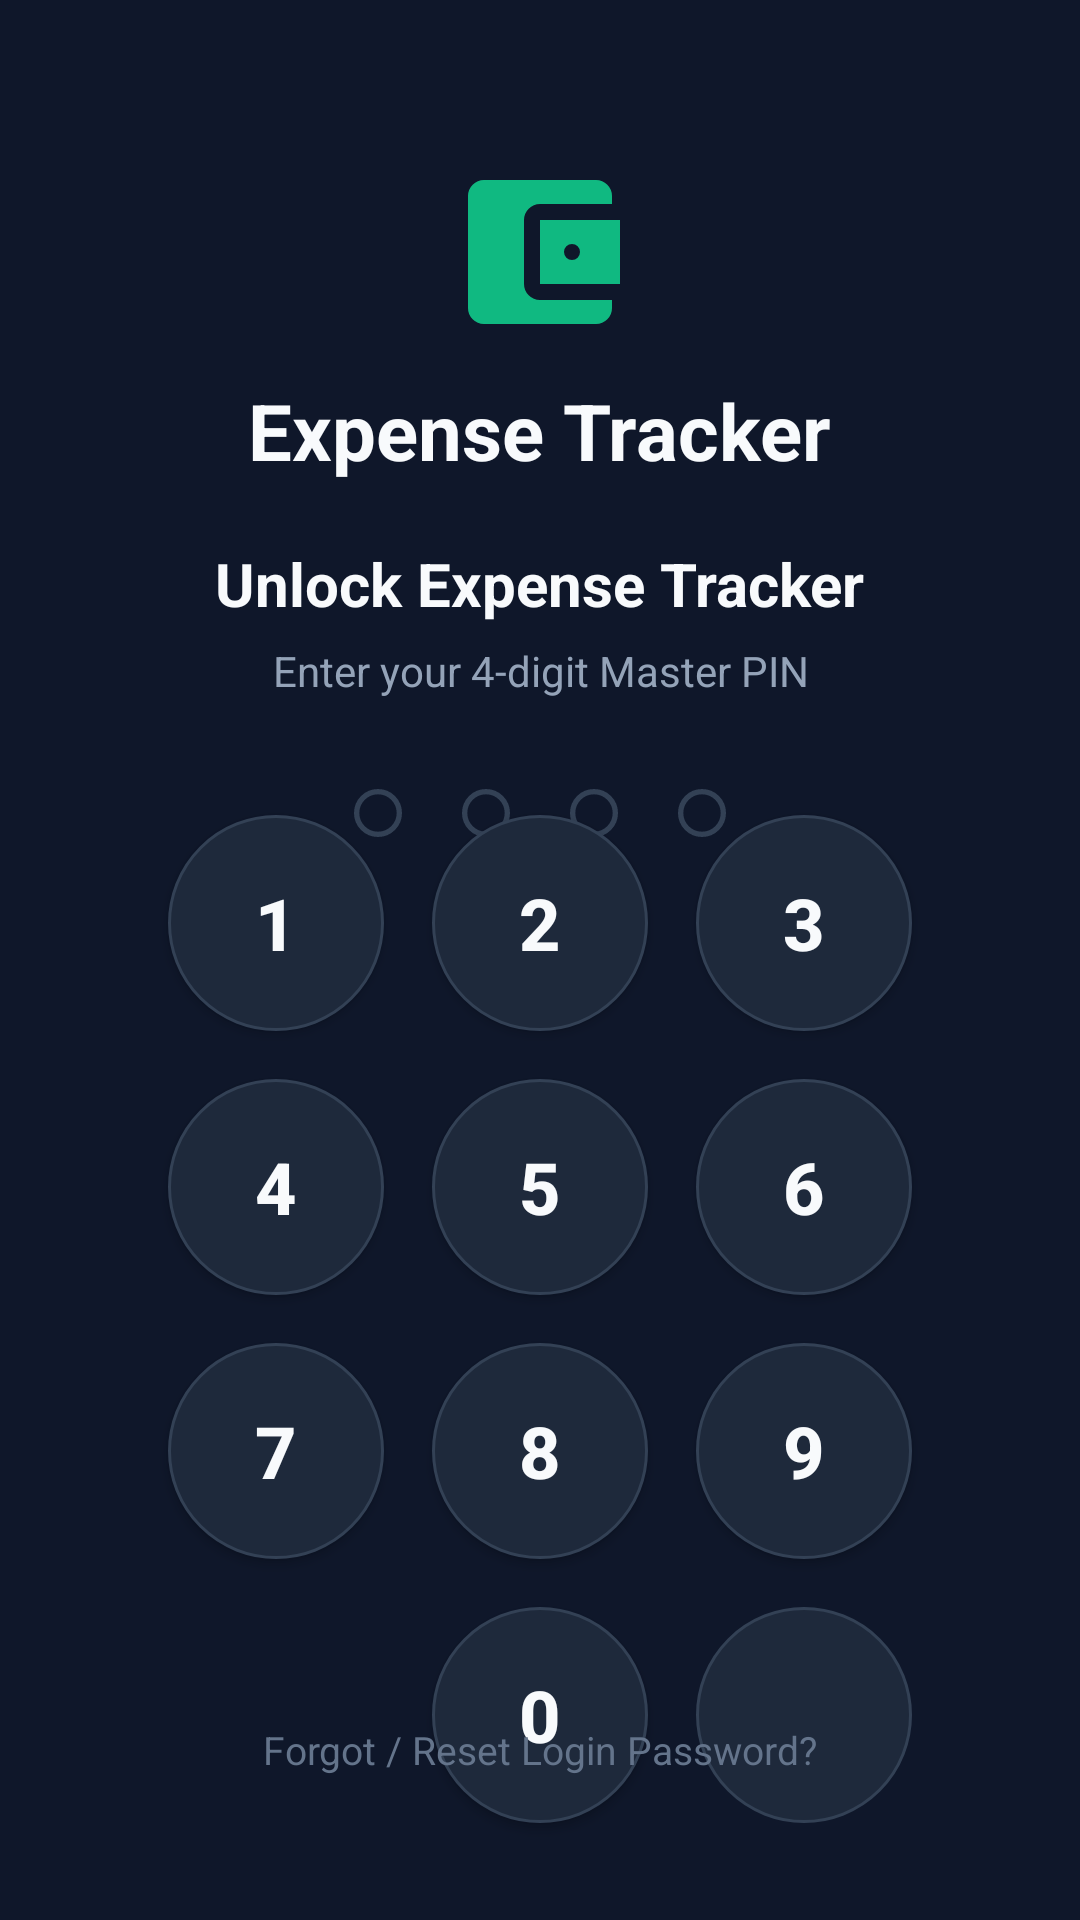

Here is an Android app screen rendered from its layout file. Give the layout XML and the strings, colors and styles it references.
<!-- AndroidManifest.xml: application theme Theme.ExpenseTracker -->
<!-- res/layout/activity_auth.xml -->
<?xml version="1.0" encoding="utf-8"?>
<androidx.constraintlayout.widget.ConstraintLayout xmlns:android="http://schemas.android.com/apk/res/android"
    xmlns:app="http://schemas.android.com/apk/res-auto"
    xmlns:tools="http://schemas.android.com/tools"
    android:layout_width="match_parent"
    android:layout_height="match_parent"
    android:background="@color/background"
    android:padding="24dp">

    
    <ImageView
        android:id="@+id/ivAppLogo"
        android:layout_width="64dp"
        android:layout_height="64dp"
        android:layout_marginTop="28dp"
        android:contentDescription="Expense Tracker Logo"
        android:src="@drawable/ic_wallet_header"
        app:layout_constraintEnd_toEndOf="parent"
        app:layout_constraintStart_toStartOf="parent"
        app:layout_constraintTop_toTopOf="parent"
        app:tint="@color/primary" />

    <TextView
        android:id="@+id/tvAppTitle"
        android:layout_width="wrap_content"
        android:layout_height="wrap_content"
        android:layout_marginTop="10dp"
        android:text="@string/app_name"
        android:textColor="@color/text_primary"
        android:textSize="26sp"
        android:textStyle="bold"
        app:layout_constraintEnd_toEndOf="parent"
        app:layout_constraintStart_toStartOf="parent"
        app:layout_constraintTop_toBottomOf="@id/ivAppLogo" />

    <TextView
        android:id="@+id/tvPromptTitle"
        android:layout_width="wrap_content"
        android:layout_height="wrap_content"
        android:layout_marginTop="20dp"
        android:text="@string/unlock_vault"
        android:textColor="@color/text_primary"
        android:textSize="20sp"
        android:textStyle="bold"
        app:layout_constraintEnd_toEndOf="parent"
        app:layout_constraintStart_toStartOf="parent"
        app:layout_constraintTop_toBottomOf="@id/tvAppTitle" />

    <TextView
        android:id="@+id/tvPromptSubtitle"
        android:layout_width="0dp"
        android:layout_height="wrap_content"
        android:layout_marginTop="6dp"
        android:gravity="center"
        android:text="@string/enter_pin"
        android:textColor="@color/text_secondary"
        android:textSize="14sp"
        app:layout_constraintEnd_toEndOf="parent"
        app:layout_constraintStart_toStartOf="parent"
        app:layout_constraintTop_toBottomOf="@id/tvPromptTitle" />

    
    <LinearLayout
        android:id="@+id/layoutPinDots"
        android:layout_width="wrap_content"
        android:layout_height="wrap_content"
        android:layout_marginTop="20dp"
        android:orientation="horizontal"
        app:layout_constraintEnd_toEndOf="parent"
        app:layout_constraintStart_toStartOf="parent"
        app:layout_constraintTop_toBottomOf="@id/tvPromptSubtitle">

        <ImageView
            android:id="@+id/ivDot1"
            android:layout_width="16dp"
            android:layout_height="16dp"
            android:layout_margin="10dp"
            android:contentDescription="Dot 1"
            android:src="@drawable/bg_pin_dot_empty" />

        <ImageView
            android:id="@+id/ivDot2"
            android:layout_width="16dp"
            android:layout_height="16dp"
            android:layout_margin="10dp"
            android:contentDescription="Dot 2"
            android:src="@drawable/bg_pin_dot_empty" />

        <ImageView
            android:id="@+id/ivDot3"
            android:layout_width="16dp"
            android:layout_height="16dp"
            android:layout_margin="10dp"
            android:contentDescription="Dot 3"
            android:src="@drawable/bg_pin_dot_empty" />

        <ImageView
            android:id="@+id/ivDot4"
            android:layout_width="16dp"
            android:layout_height="16dp"
            android:layout_margin="10dp"
            android:contentDescription="Dot 4"
            android:src="@drawable/bg_pin_dot_empty" />
    </LinearLayout>

    <TextView
        android:id="@+id/tvError"
        android:layout_width="wrap_content"
        android:layout_height="wrap_content"
        android:layout_marginTop="6dp"
        android:textColor="@color/total_spent_red"
        android:textSize="13sp"
        android:visibility="invisible"
        app:layout_constraintEnd_toEndOf="parent"
        app:layout_constraintStart_toStartOf="parent"
        app:layout_constraintTop_toBottomOf="@id/layoutPinDots"
        tools:text="Incorrect Master PIN"
        tools:visibility="visible" />

    
    <GridLayout
        android:id="@+id/gridKeypad"
        android:layout_width="wrap_content"
        android:layout_height="wrap_content"
        android:columnCount="3"
        android:rowCount="4"
        app:layout_constraintBottom_toTopOf="@id/tvResetVault"
        app:layout_constraintEnd_toEndOf="parent"
        app:layout_constraintStart_toStartOf="parent"
        app:layout_constraintTop_toBottomOf="@id/tvError">

        
        <androidx.appcompat.widget.AppCompatButton
            android:id="@+id/btnKey1"
            android:layout_width="72dp"
            android:layout_height="72dp"
            android:layout_margin="8dp"
            android:background="@drawable/bg_pin_key"
            android:text="1"
            android:textColor="@color/text_primary"
            android:textSize="24sp"
            android:textStyle="bold" />

        <androidx.appcompat.widget.AppCompatButton
            android:id="@+id/btnKey2"
            android:layout_width="72dp"
            android:layout_height="72dp"
            android:layout_margin="8dp"
            android:background="@drawable/bg_pin_key"
            android:text="2"
            android:textColor="@color/text_primary"
            android:textSize="24sp"
            android:textStyle="bold" />

        <androidx.appcompat.widget.AppCompatButton
            android:id="@+id/btnKey3"
            android:layout_width="72dp"
            android:layout_height="72dp"
            android:layout_margin="8dp"
            android:background="@drawable/bg_pin_key"
            android:text="3"
            android:textColor="@color/text_primary"
            android:textSize="24sp"
            android:textStyle="bold" />

        
        <androidx.appcompat.widget.AppCompatButton
            android:id="@+id/btnKey4"
            android:layout_width="72dp"
            android:layout_height="72dp"
            android:layout_margin="8dp"
            android:background="@drawable/bg_pin_key"
            android:text="4"
            android:textColor="@color/text_primary"
            android:textSize="24sp"
            android:textStyle="bold" />

        <androidx.appcompat.widget.AppCompatButton
            android:id="@+id/btnKey5"
            android:layout_width="72dp"
            android:layout_height="72dp"
            android:layout_margin="8dp"
            android:background="@drawable/bg_pin_key"
            android:text="5"
            android:textColor="@color/text_primary"
            android:textSize="24sp"
            android:textStyle="bold" />

        <androidx.appcompat.widget.AppCompatButton
            android:id="@+id/btnKey6"
            android:layout_width="72dp"
            android:layout_height="72dp"
            android:layout_margin="8dp"
            android:background="@drawable/bg_pin_key"
            android:text="6"
            android:textColor="@color/text_primary"
            android:textSize="24sp"
            android:textStyle="bold" />

        
        <androidx.appcompat.widget.AppCompatButton
            android:id="@+id/btnKey7"
            android:layout_width="72dp"
            android:layout_height="72dp"
            android:layout_margin="8dp"
            android:background="@drawable/bg_pin_key"
            android:text="7"
            android:textColor="@color/text_primary"
            android:textSize="24sp"
            android:textStyle="bold" />

        <androidx.appcompat.widget.AppCompatButton
            android:id="@+id/btnKey8"
            android:layout_width="72dp"
            android:layout_height="72dp"
            android:layout_margin="8dp"
            android:background="@drawable/bg_pin_key"
            android:text="8"
            android:textColor="@color/text_primary"
            android:textSize="24sp"
            android:textStyle="bold" />

        <androidx.appcompat.widget.AppCompatButton
            android:id="@+id/btnKey9"
            android:layout_width="72dp"
            android:layout_height="72dp"
            android:layout_margin="8dp"
            android:background="@drawable/bg_pin_key"
            android:text="9"
            android:textColor="@color/text_primary"
            android:textSize="24sp"
            android:textStyle="bold" />

        
        <View
            android:layout_width="72dp"
            android:layout_height="72dp"
            android:layout_margin="8dp" />

        <androidx.appcompat.widget.AppCompatButton
            android:id="@+id/btnKey0"
            android:layout_width="72dp"
            android:layout_height="72dp"
            android:layout_margin="8dp"
            android:background="@drawable/bg_pin_key"
            android:text="0"
            android:textColor="@color/text_primary"
            android:textSize="24sp"
            android:textStyle="bold" />

        <ImageButton
            android:id="@+id/btnBackspace"
            android:layout_width="72dp"
            android:layout_height="72dp"
            android:layout_margin="8dp"
            android:background="@drawable/bg_pin_key"
            android:contentDescription="Backspace"
            android:padding="20dp"
            android:scaleType="fitCenter"
            android:src="@drawable/ic_backspace"
            app:tint="@color/text_secondary" />
    </GridLayout>

    
    <TextView
        android:id="@+id/tvResetVault"
        android:layout_width="wrap_content"
        android:layout_height="wrap_content"
        android:layout_marginBottom="16dp"
        android:background="?android:attr/selectableItemBackground"
        android:padding="8dp"
        android:text="Forgot / Reset Login Password?"
        android:textColor="@color/text_muted"
        android:textSize="13sp"
        app:layout_constraintBottom_toBottomOf="parent"
        app:layout_constraintEnd_toEndOf="parent"
        app:layout_constraintStart_toStartOf="parent" />

</androidx.constraintlayout.widget.ConstraintLayout>
<!-- resources referenced by this layout -->
<resources>
  <color name="background">#0F172A</color>
  <color name="primary">#10B981</color>
  <color name="text_muted">#64748B</color>
  <color name="text_primary">#F8FAFC</color>
  <color name="text_secondary">#94A3B8</color>
  <color name="total_spent_red">#EF4444</color>
  <!-- drawable bg_pin_dot_empty (drawable) -->
  <?xml version="1.0" encoding="utf-8"?>
  <shape xmlns:android="http://schemas.android.com/apk/res/android"
      android:shape="oval">
      <solid android:color="@android:color/transparent" />
      <size
          android:width="18dp"
          android:height="18dp" />
      <stroke
          android:width="2dp"
          android:color="@color/surface_border" />
  </shape>
  <!-- drawable bg_pin_key (drawable) -->
  <?xml version="1.0" encoding="utf-8"?>
  <ripple xmlns:android="http://schemas.android.com/apk/res/android"
      android:color="@color/primary">
      <item>
          <shape android:shape="oval">
              <solid android:color="@color/surface" />
              <stroke
                  android:width="1dp"
                  android:color="@color/surface_border" />
          </shape>
      </item>
  </ripple>
  <!-- drawable ic_wallet_header (drawable) -->
  <vector xmlns:android="http://schemas.android.com/apk/res/android"
      android:width="26dp"
      android:height="26dp"
      android:viewportWidth="24"
      android:viewportHeight="24">
      <path
          android:fillColor="#10B981"
          android:pathData="M21,18V19A2,2 0 0,1 19,21H5A2,2 0 0,1 3,19V5A2,2 0 0,1 5,3H19A2,2 0 0,1 21,5V6H12A2,2 0 0,0 10,8V16A2,2 0 0,0 12,18H21M12,8H22V16H12V8M16,13A1,1 0 0,0 17,12A1,1 0 0,0 16,11A1,1 0 0,0 15,12A1,1 0 0,0 16,13Z" />
  </vector>
  <string name="app_name">Expense Tracker</string>
  <string name="enter_pin">Enter your 4-digit Master PIN</string>
  <string name="unlock_vault">Unlock Expense Tracker</string>
  <style name="Theme.ExpenseTracker" parent="Theme.MaterialComponents.DayNight.NoActionBar">
          <item name="colorPrimary">@color/primary</item>
          <item name="colorPrimaryVariant">@color/primary_dark</item>
          <item name="colorOnPrimary">@color/white</item>
          <item name="colorSecondary">@color/primary_light</item>
          <item name="android:statusBarColor">@color/background</item>
          <item name="android:navigationBarColor">@color/background</item>
          <item name="android:windowBackground">@color/background</item>
      </style>
  <color name="surface_border">#334155</color>
  <color name="surface">#1E293B</color>
  <color name="primary_dark">#059669</color>
  <color name="white">#FFFFFF</color>
  <color name="primary_light">#34D399</color>
</resources>
